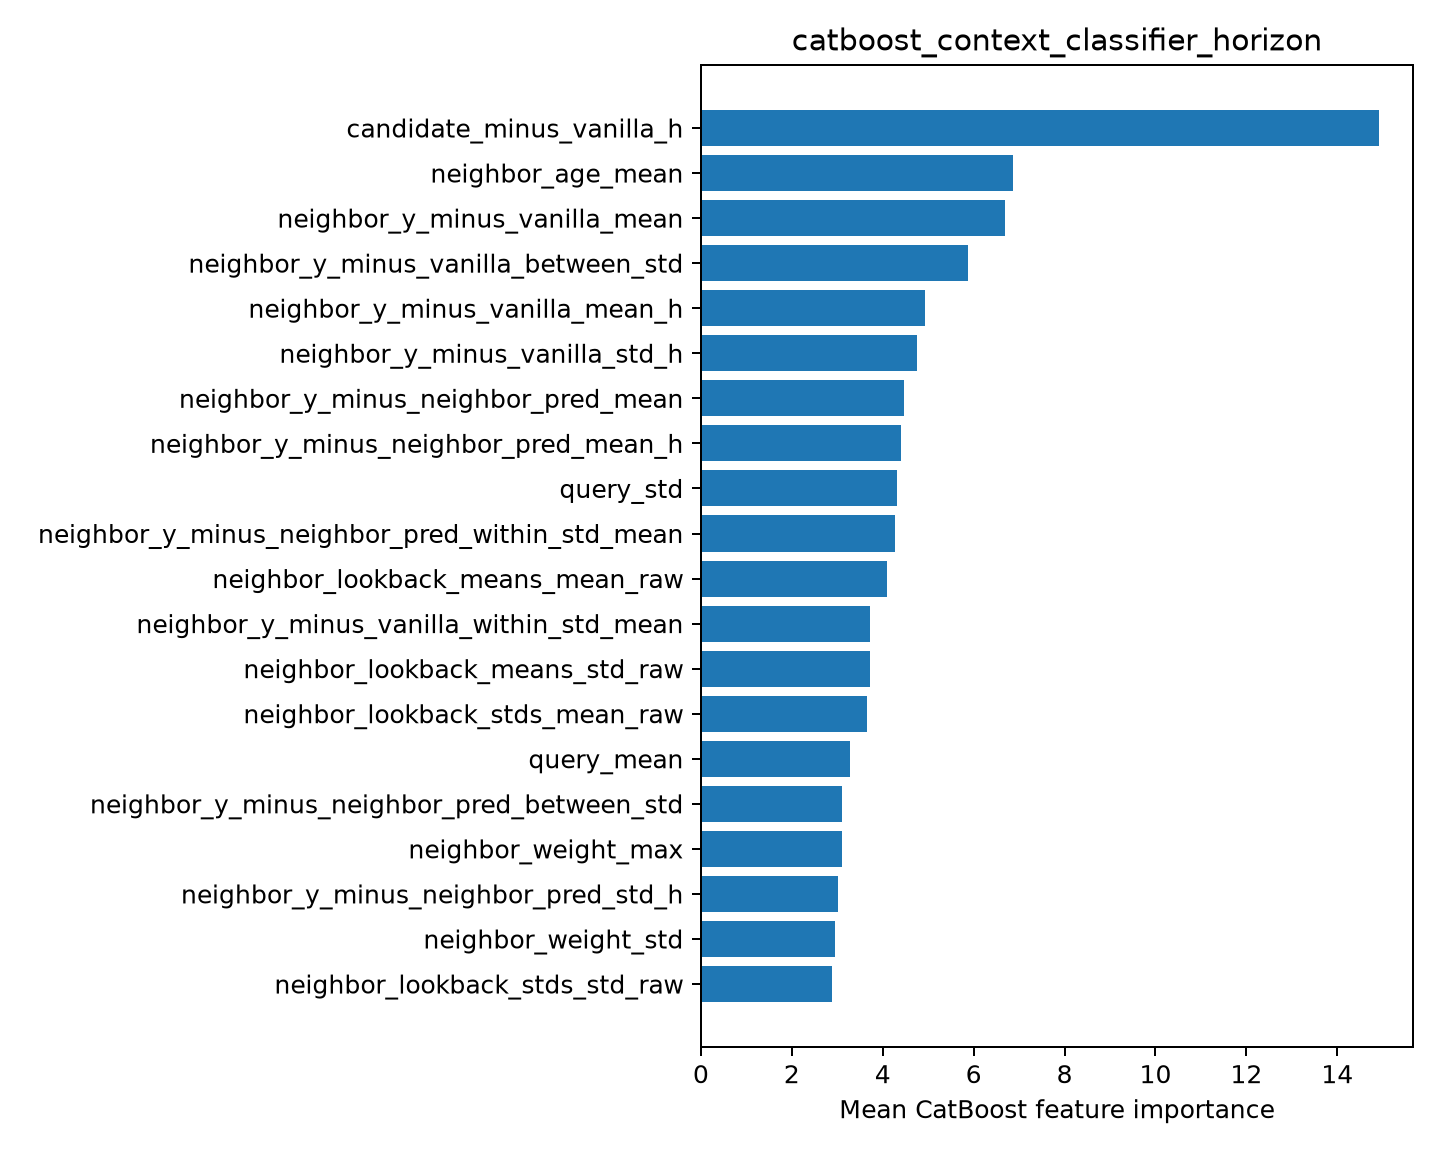

Data behind this chart, as committed beside it:
feature, importance
candidate_minus_vanilla_h, 14.92
neighbor_age_mean, 6.867
neighbor_y_minus_vanilla_mean, 6.695
neighbor_y_minus_vanilla_between_std, 5.87
neighbor_y_minus_vanilla_mean_h, 4.925
neighbor_y_minus_vanilla_std_h, 4.754
neighbor_y_minus_neighbor_pred_mean, 4.461
neighbor_y_minus_neighbor_pred_mean_h, 4.4
query_std, 4.315
neighbor_y_minus_neighbor_pred_within_st…, 4.272
neighbor_lookback_means_mean_raw, 4.082
neighbor_y_minus_vanilla_within_std_mean, 3.72
neighbor_lookback_means_std_raw, 3.71
neighbor_lookback_stds_mean_raw, 3.65
query_mean, 3.28
neighbor_y_minus_neighbor_pred_between_s…, 3.112
neighbor_weight_max, 3.11
neighbor_y_minus_neighbor_pred_std_h, 3.015
neighbor_weight_std, 2.958
neighbor_lookback_stds_std_raw, 2.888
